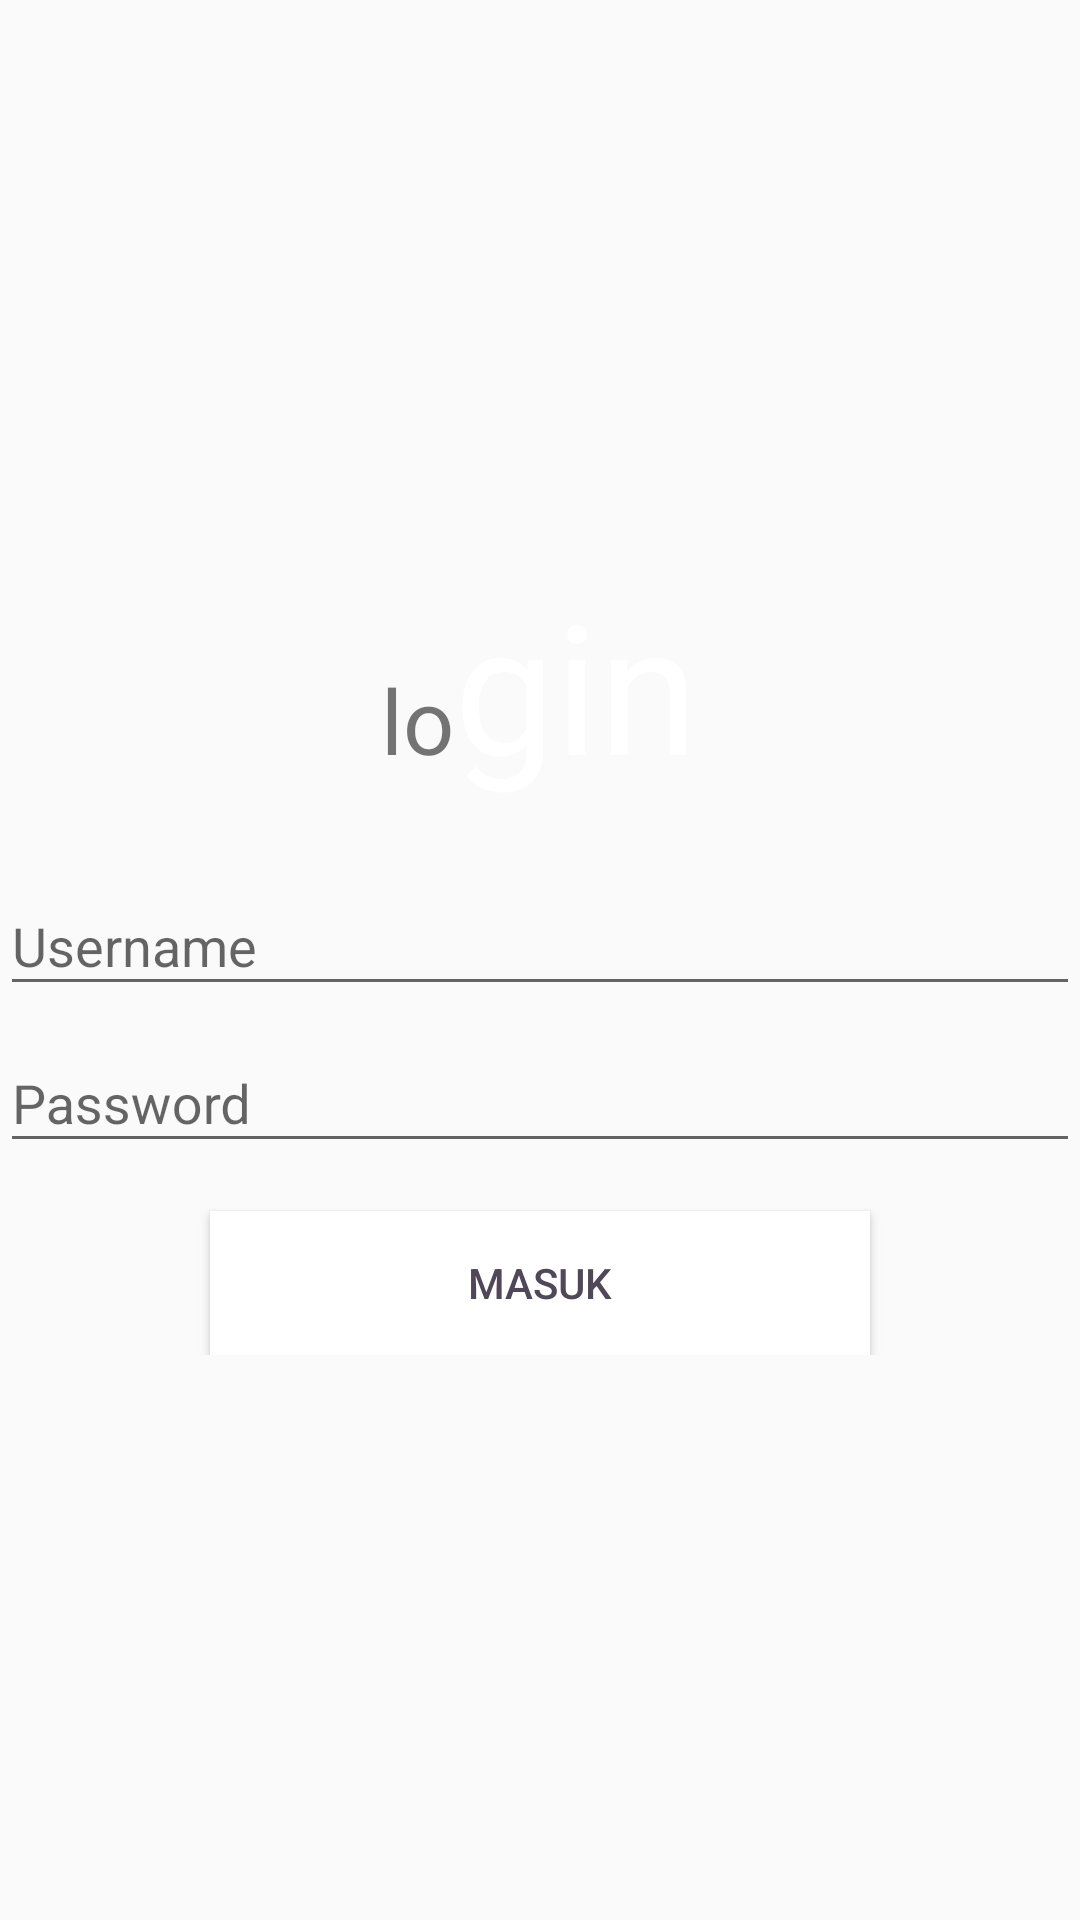

Here is an Android app screen rendered from its layout file. Give the layout XML and the strings, colors and styles it references.
<!-- AndroidManifest.xml: activity theme AppThemeNoActionbar -->
<!-- res/layout/activity_main.xml -->
<?xml version="1.0" encoding="utf-8"?>
<ScrollView xmlns:android="http://schemas.android.com/apk/res/android"
    xmlns:app="http://schemas.android.com/apk/res-auto"
    xmlns:tools="http://schemas.android.com/tools"
    tools:context=".MainActivity"
    android:layout_height="match_parent"
    android:layout_width="match_parent"
    android:fitsSystemWindows="true"
    >

    <LinearLayout
        android:layout_width="match_parent"
        android:layout_height="match_parent"
        android:background="@drawable/background"
        android:orientation="vertical"
        android:layout_gravity="center_vertical"
        android:gravity="center">

        <LinearLayout
            android:layout_width="wrap_content"
            android:layout_height="wrap_content"
            android:orientation="horizontal">
            <TextView
                android:layout_width="wrap_content"
                android:layout_height="wrap_content"
                android:textSize="30dp"
                android:text="lo"
                />
            <TextView
                android:layout_width="wrap_content"
                android:layout_height="wrap_content"
                android:text="gin"
                android:textSize="60dp"
                android:textColor="#FFF"
                />
        </LinearLayout>

        <android.support.design.widget.TextInputLayout
            android:id="@+id/textInputLayoutUsername"
            android:layout_width="match_parent"
            android:layout_height="wrap_content"
            android:layout_marginTop="15dp"
            >

            <EditText
                android:id="@+id/editTextUsername"
                android:layout_width="match_parent"
                android:layout_height="wrap_content"
                android:hint="@string/username"
                android:inputType="text"
                app:errorEnabled="true" />
        </android.support.design.widget.TextInputLayout>

        <android.support.design.widget.TextInputLayout
            android:id="@+id/textInputLayoutPassword"
            android:layout_width="match_parent"
            android:layout_height="wrap_content">

            <EditText
                android:id="@+id/editTextPassword"
                android:layout_width="match_parent"
                android:layout_height="wrap_content"
                android:hint="@string/password"
                android:inputType="textPassword"
                app:errorEnabled="true" />
        </android.support.design.widget.TextInputLayout>

        <Button
            android:id="@+id/buttonLogin"
            android:layout_width="match_parent"
            android:layout_height="wrap_content"
            android:layout_gravity="center_horizontal"
            android:layout_marginTop="16dp"
            android:text="@string/login"
            android:textColor="@color/colorbutton"
            android:layout_marginRight="70dp"
            android:background="#fff"
            android:layout_marginLeft="70dp"
            />
    </LinearLayout>
</ScrollView>
<!-- resources referenced by this layout -->
<resources>
  <color name="colorbutton">#504758</color>
  <string name="login">Masuk</string>
  <string name="password">Password</string>
  <string name="username">Username</string>
  <style name="AppThemeNoActionbar" parent="Theme.AppCompat.Light.NoActionBar">
          
          <item name="colorPrimary">@color/colorPrimary</item>
          <item name="colorPrimaryDark">@color/colorPrimaryDark</item>
          <item name="colorAccent">@color/colorAccent</item>
      </style>
  <color name="colorPrimary">#3F51B5</color>
  <color name="colorPrimaryDark">#036786</color>
  <color name="colorAccent">#FF4081</color>
</resources>
